Dataset: dataset (GitHub, xsrajasso/arboles). Classes: green, ground, leafless, red, yellow.

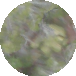
Label: yellow

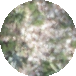
Label: ground

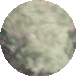
Label: green

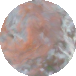
Label: red

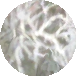
Label: leafless

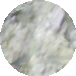
Label: green
